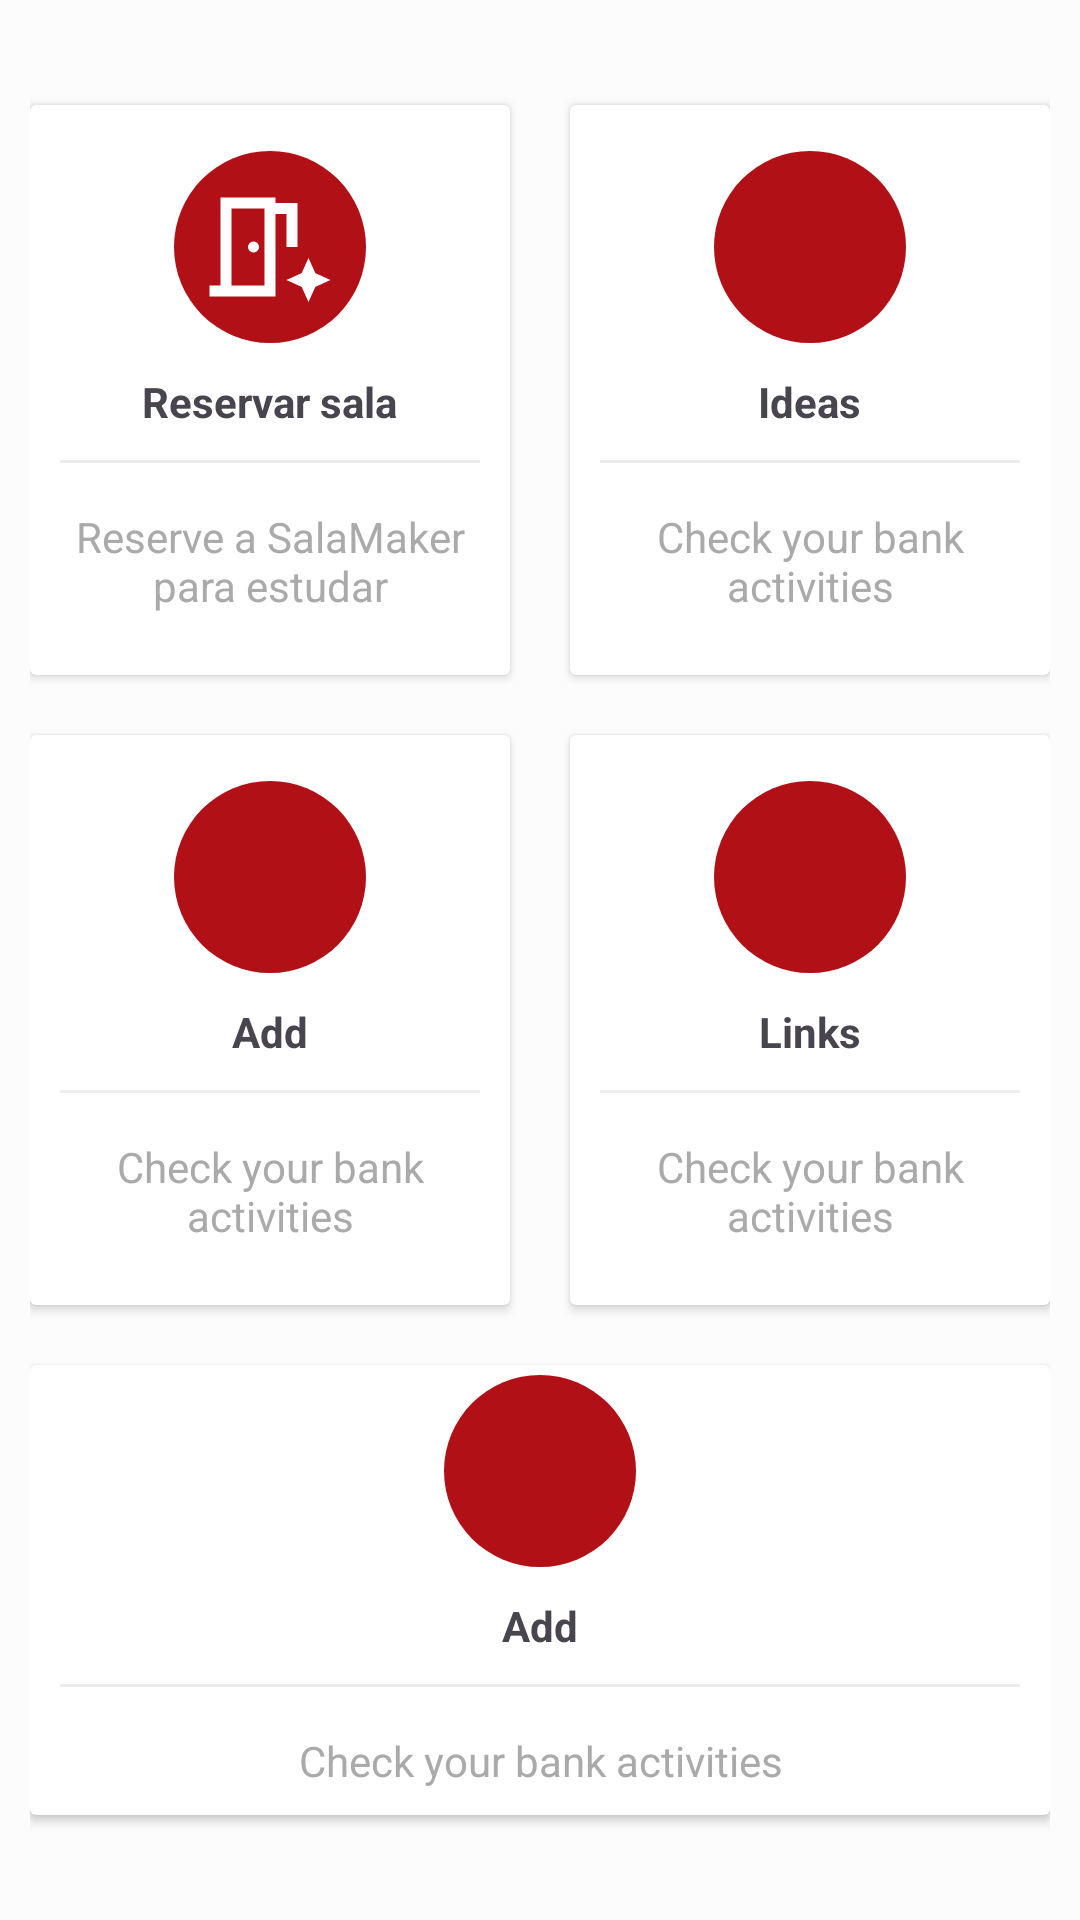

Produce the Android XML layout that renders to this screen, including the resource entries it uses.
<!-- AndroidManifest.xml: application theme Theme.SalaMaker -->
<!-- res/layout/activity_dashboard.xml -->
<?xml version="1.0" encoding="utf-8"?>
<LinearLayout
    xmlns:android="http://schemas.android.com/apk/res/android"
    xmlns:app="http://schemas.android.com/apk/res-auto"
    xmlns:tools="http://schemas.android.com/tools"
    android:layout_width="match_parent"
    android:layout_height="match_parent"
    tools:context=".DashboardActivity"
    android:orientation="vertical"
    android:padding="10dp"
    android:background="#fcfcfc"
    android:gravity="center"
    android:id="@+id/ll">
    <LinearLayout
        android:clipToPadding="false"
        android:gravity="center"
        android:orientation="horizontal"
        android:layout_width="match_parent"
        android:layout_height="wrap_content">

        <androidx.cardview.widget.CardView
            android:foreground="?android:attr/selectableItemBackground"
            android:clickable="true"
            android:id="@+id/reservarSala"
            android:layout_width="160dp"
            android:layout_height="190dp"
            android:layout_margin="10dp">
            <LinearLayout
                android:layout_width="match_parent"
                android:layout_height="match_parent"
                android:orientation="vertical"
                android:gravity="center">
                <ImageView
                    android:layout_width="64dp"
                    android:layout_height="64dp"
                    android:background="@drawable/circleshape"
                    android:padding="10dp" 
                    android:src="@drawable/getreserve"/>
                <TextView
                    android:layout_width="wrap_content"
                    android:layout_height="wrap_content"
                    android:textStyle="bold"
                    android:layout_marginTop="10dp"
                    android:text="@string/reservar_salas"/>
                <View
                    android:layout_width="match_parent"
                    android:layout_height="1dp"
                    android:background="@color/lightgray"
                    android:layout_margin="10dp"/>
                <TextView
                    android:layout_width="wrap_content"
                    android:layout_height="wrap_content"
                    android:gravity="center"
                    android:text="@string/txt_reservar_salas"
                    android:padding="5dp"
                    android:textColor="@android:color/darker_gray"/>

            </LinearLayout>
        </androidx.cardview.widget.CardView>
        <androidx.cardview.widget.CardView
            android:foreground="?android:attr/selectableItemBackground"
            android:clickable="true"
            android:layout_width="160dp"
            android:layout_height="190dp"
            android:layout_margin="10dp">
            <LinearLayout
                android:layout_width="match_parent"
                android:layout_height="match_parent"
                android:orientation="vertical"
                android:gravity="center">
                <ImageView
                    android:layout_width="64dp"
                    android:layout_height="64dp"
                    android:background="@drawable/circleshape"
                    android:padding="10dp" />
                <TextView
                    android:layout_width="wrap_content"
                    android:layout_height="wrap_content"
                    android:textStyle="bold"
                    android:layout_marginTop="10dp"
                    android:text="Ideas"/>
                <View
                    android:layout_width="match_parent"
                    android:layout_height="1dp"
                    android:background="@color/lightgray"
                    android:layout_margin="10dp"/>
                <TextView
                    android:layout_width="wrap_content"
                    android:layout_height="wrap_content"
                    android:gravity="center"
                    android:text="Check your bank activities"
                    android:padding="5dp"
                    android:textColor="@android:color/darker_gray"/>

            </LinearLayout>
        </androidx.cardview.widget.CardView>

    </LinearLayout>
    <LinearLayout
        android:clipToPadding="false"
        android:gravity="center"
        android:orientation="horizontal"
        android:layout_width="match_parent"
        android:layout_height="wrap_content">
        <androidx.cardview.widget.CardView
            android:foreground="?android:attr/selectableItemBackground"
            android:clickable="true"
            android:layout_width="160dp"
            android:layout_height="190dp"
            android:layout_margin="10dp">
            <LinearLayout
                android:layout_width="match_parent"
                android:layout_height="match_parent"
                android:orientation="vertical"
                android:gravity="center">
                <ImageView
                    android:layout_width="64dp"
                    android:layout_height="64dp"
                    android:background="@drawable/circleshape"
                    android:padding="10dp"/>
                <TextView
                    android:layout_width="wrap_content"
                    android:layout_height="wrap_content"
                    android:textStyle="bold"
                    android:layout_marginTop="10dp"
                    android:text="Add"/>
                <View
                    android:layout_width="match_parent"
                    android:layout_height="1dp"
                    android:background="@color/lightgray"
                    android:layout_margin="10dp"/>
                <TextView
                    android:layout_width="wrap_content"
                    android:layout_height="wrap_content"
                    android:gravity="center"
                    android:text="Check your bank activities"
                    android:padding="5dp"
                    android:textColor="@android:color/darker_gray"/>

            </LinearLayout>
        </androidx.cardview.widget.CardView>
        <androidx.cardview.widget.CardView
            android:foreground="?android:attr/selectableItemBackground"
            android:clickable="true"
            android:layout_width="160dp"
            android:layout_height="190dp"
            android:layout_margin="10dp">

            <LinearLayout
                android:layout_width="match_parent"
                android:layout_height="match_parent"
                android:gravity="center"
                android:orientation="vertical">

                <ImageView
                    android:layout_width="64dp"
                    android:layout_height="64dp"
                    android:background="@drawable/circleshape"
                    android:padding="10dp" />

                <TextView
                    android:layout_width="wrap_content"
                    android:layout_height="wrap_content"
                    android:layout_marginTop="10dp"
                    android:text="Links"
                    android:textStyle="bold" />

                <View
                    android:layout_width="match_parent"
                    android:layout_height="1dp"
                    android:layout_margin="10dp"
                    android:background="@color/lightgray" />

                <TextView
                    android:layout_width="wrap_content"
                    android:layout_height="wrap_content"
                    android:gravity="center"
                    android:padding="5dp"
                    android:text="Check your bank activities"
                    android:textColor="@android:color/darker_gray" />

            </LinearLayout>
        </androidx.cardview.widget.CardView>

    </LinearLayout>
    <LinearLayout
        android:clipToPadding="false"
        android:gravity="center"
        android:orientation="horizontal"
        android:layout_width="match_parent"
        android:layout_height="wrap_content">
        <androidx.cardview.widget.CardView
            android:foreground="?android:attr/selectableItemBackground"
            android:clickable="true"
            android:layout_width="340dp"
            android:layout_height="150dp"
            android:layout_margin="10dp">
            <LinearLayout

                android:layout_width="match_parent"
                android:layout_height="match_parent"
                android:orientation="vertical"
                android:gravity="center">
                <ImageView
                    android:layout_width="64dp"
                    android:layout_height="64dp"
                    android:background="@drawable/circleshape"
                    android:padding="10dp"/>
                <TextView
                    android:layout_width="wrap_content"
                    android:layout_height="wrap_content"
                    android:textStyle="bold"
                    android:layout_marginTop="10dp"
                    android:text="Add"/>
                <View
                    android:layout_width="match_parent"
                    android:layout_height="1dp"
                    android:background="@color/lightgray"
                    android:layout_margin="10dp"/>
                <TextView
                    android:layout_width="wrap_content"
                    android:layout_height="wrap_content"
                    android:gravity="center"
                    android:text="Check your bank activities"
                    android:padding="5dp"
                    android:textColor="@android:color/darker_gray"/>

            </LinearLayout>
        </androidx.cardview.widget.CardView>


    </LinearLayout>
</LinearLayout>
<!-- resources referenced by this layout -->
<resources>
  <color name="lightgray">#ededed</color>
  <!-- drawable circleshape (drawable) -->
  <?xml version="1.0" encoding="utf-8"?>
  <shape android:shape="oval" xmlns:android="http://schemas.android.com/apk/res/android">
      <solid android:color="@color/color_fatec"/>
  </shape>
  <!-- drawable getreserve (drawable) -->
  <vector xmlns:android="http://schemas.android.com/apk/res/android"
      android:width="32dp"
      android:height="32dp"
      android:viewportWidth="24"
      android:viewportHeight="24">
    <path
        android:pathData="M1,21v-2h2L3,3h10v1h4v8h-2L15,6h-2v15L1,21ZM9,13q0.425,0 0.713,-0.288T10,12q0,-0.425 -0.288,-0.713T9,11q-0.425,0 -0.713,0.288T8,12q0,0.425 0.288,0.713T9,13ZM5,19h6L11,5L5,5v14ZM19,22l1.25,-2.75L23,18l-2.75,-1.25L19,14l-1.25,2.75L15,18l2.75,1.25L19,22ZM5,19L5,5v14Z"
        android:fillColor="#ffffff"/>
  </vector>
  <string name="reservar_salas">Reservar sala</string>
  <string name="txt_reservar_salas">Reserve a SalaMaker para estudar</string>
  <style name="Theme.SalaMaker" parent="Base.Theme.SalaMaker" />
  <color name="color_fatec">#B11116</color>
  <style name="Base.Theme.SalaMaker" parent="Theme.Material3.DayNight.NoActionBar">
          
          
      </style>
</resources>
